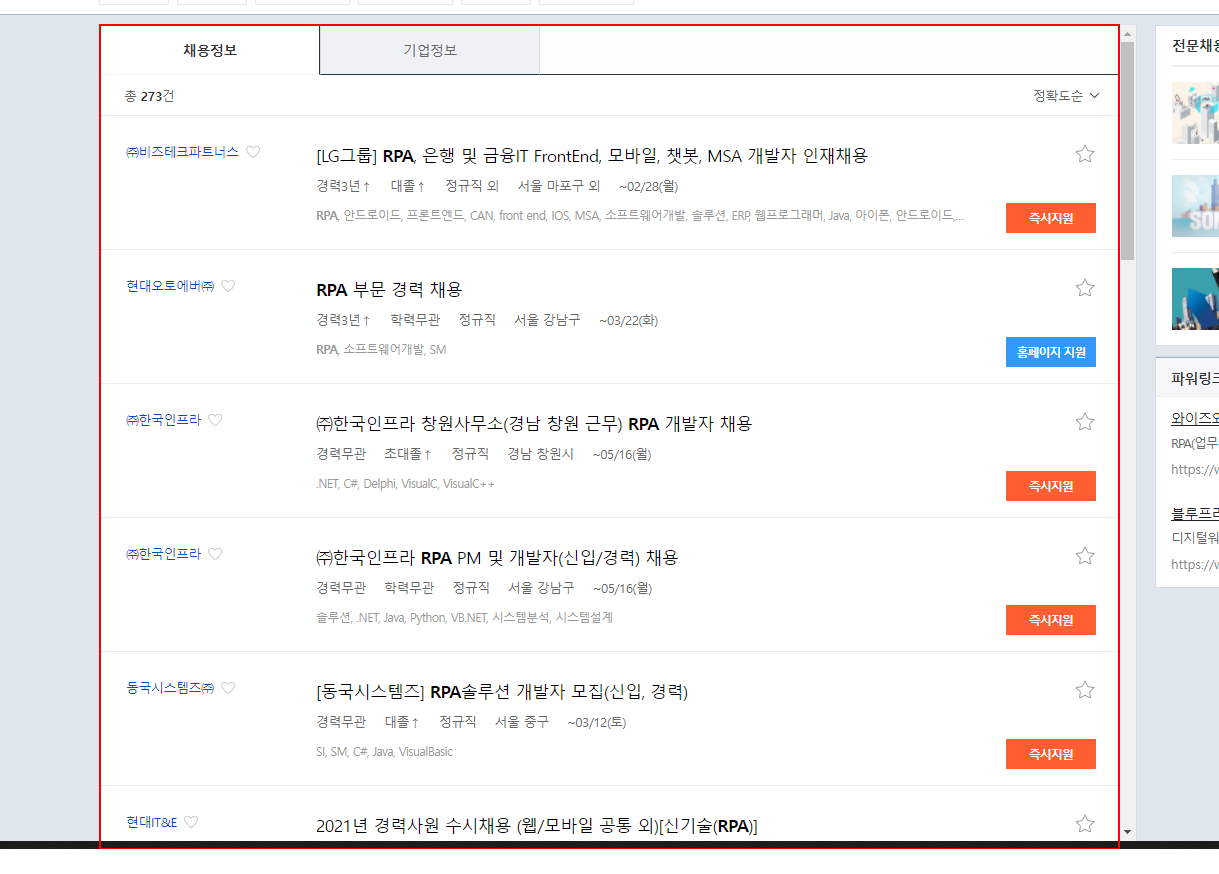
Workflow: DWAV_RecruitSearch&Scrap

Step 1: get-text from the element
